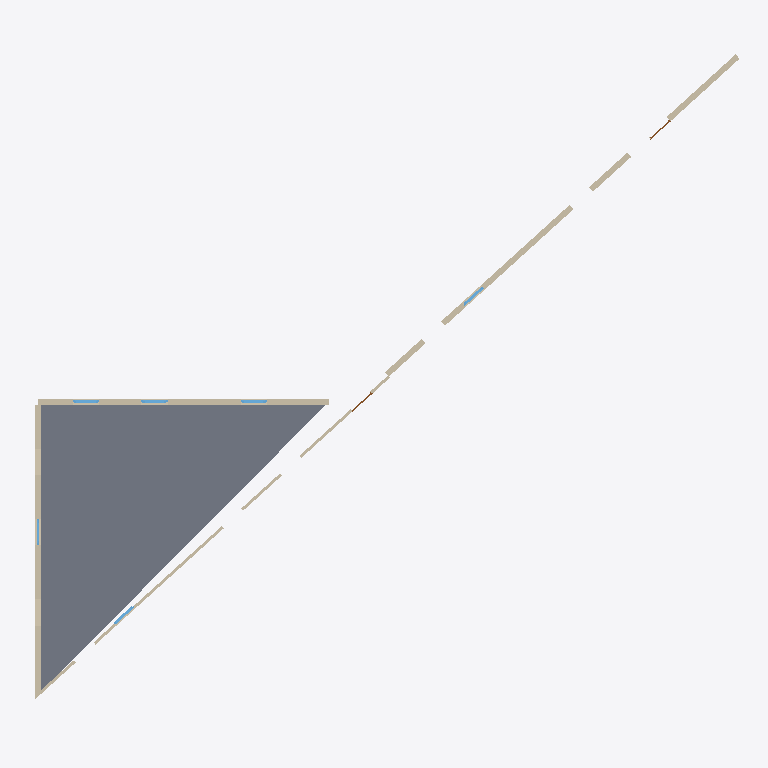
Plan cut of the same IFC building model at storey 'Базовый уровень' (level 0.00 m, cut at 1.40 m), seen from above with north up, elements coloured by IFC class: 6 windows (light blue), 4 walls (beige), 2 doors (brown), 1 slab (grey). Cut surfaces are drawn darker.
Extent 24.3 m × 22.5 m × 7.3 m (x, y, z). Storeys (2): Базовый уровень at 0.00 m; Базовый уровень at 5.00 m. Elements (14): 6 IfcWindow, 4 IfcWall, 2 IfcDoor, 1 IfcRoof, 1 IfcSlab.

HEADER;
FILE_DESCRIPTION(('ViewDefinition [Renga View]'),'2;1');
FILE_NAME('проект_тест.ifc','2025-02-28T15:35:57',(''),(''),'IfcPlusPlus','Renga Professional 8.4.16817.0','');
FILE_SCHEMA(('IFC4'));
ENDSEC;
DATA;
#28=IFCPROJECT('1Vk5yP_t19NRvQcKF3bHcE',$,$,$,$,$,$,(#5),#27);
#34=IFCSITE('3Xk1eC8HXCGPNeC6$FBdSg',$,$,$,$,#33,$,$,.ELEMENT.,$,$,$,$,$);
#40=IFCBUILDING('3rJzSBHd8WHu96ZnOLaMb1',$,$,$,$,#39,$,$,.ELEMENT.,$,$,$);
#51=IFCBUILDINGSTOREY('2EhmFxUSXA3gQySj2IOa_A',$,'Базовый уровень',$,$,#50,$,$,.ELEMENT.,0.0);
#57=IFCBUILDINGSTOREY('3HC9S3mjT5OvwqwXIWXAvV',$,'Базовый уровень',$,$,#56,$,$,.ELEMENT.,5000.0);
#1564=IFCSLAB('0wdSg4nR9AVxD0$5M9YRtm',$,'Перекрытие: 200,00 мм',$,$,#1569,#1592,$,.FLOOR.);
#251=IFCWALL('3a5hEsTBvALPVkr8OUSmx_',$,'Стена: 200,00 мм',$,$,#256,#300,$,.STANDARD.);
#179=IFCWALL('1NWf1_4PrCJBsJ_C_PADnb',$,'Стена: 200,00 мм',$,$,#184,#249,$,.STANDARD.);
#59=IFCWALL('1NUVTvg3f5WuDSVYwRkDO5',$,'Стена: 200,00 мм',$,$,#64,#113,$,.STANDARD.);
#119=IFCWALL('2QD9TXJyXDdfZX4HauQh3Z',$,'Стена: 100,00 мм',$,$,#124,#168,$,.STANDARD.);
#848=IFCWINDOW('2MB9vGrxL7cOsjhXC_A46g',$,'Окно - Одностворчатое с фрамугой (коричневый ПВХ): 900,00 мм x 1 600,00 мм',$,$,#1001,#995,$,1600.0,900.0,$,$,$);
#719=IFCWINDOW('2vNH8w6IH0n8VZapJMry8L',$,'Окно - Одностворчатое с фрамугой (коричневый ПВХ): 900,00 мм x 1 600,00 мм',$,$,#816,#807,$,1600.0,900.0,$,$,$);
#1026=IFCWINDOW('1jnlj_rpj3CAGcuXM5YejO',$,'Окно - Одностворчатое с фрамугой (коричневый ПВХ): 900,00 мм x 1 600,00 мм',$,$,#1122,#1116,$,1600.0,900.0,$,$,$);
#1415=IFCWINDOW('2ndFZSAvLFKwGkq86WqmzX',$,'Окно - Одностворчатое с фрамугой (коричневый ПВХ): 900,00 мм x 1 600,00 мм',$,$,#1509,#1503,$,1600.0,900.0,$,$,$);
#1534=IFCWINDOW('2tS7ZPTdX7dPgsySh2U7T3',$,'Окно - Одностворчатое с фрамугой (коричневый ПВХ): 900,00 мм x 1 600,00 мм',$,$,#1562,#1556,$,1600.0,900.0,$,$,$);
#1166=IFCWINDOW('2PYCqhsxr7ZAeDWY4AjaOW',$,'Окно - Раздвижное вертикальное (белый ПВХ): 900,00 мм x 1 600,00 мм',$,$,#1362,#1356,$,1600.0,900.0,$,$,$);
#390=IFCDOOR('2vINUI8Hf7aPQcGmfY4Kih',$,'Дверь - Двупольная распашная (глухое): 900,00 мм x 2 100,00 мм',$,$,#495,#490,$,2100.0,900.0,$,$,$);
#589=IFCDOOR('1JwQsWAib3WAl6z7KVYQOx',$,'Дверь - Двупольная распашная (глухое): 900,00 мм x 2 100,00 мм',$,$,#694,#689,$,2100.0,900.0,$,$,$);
ENDSEC;